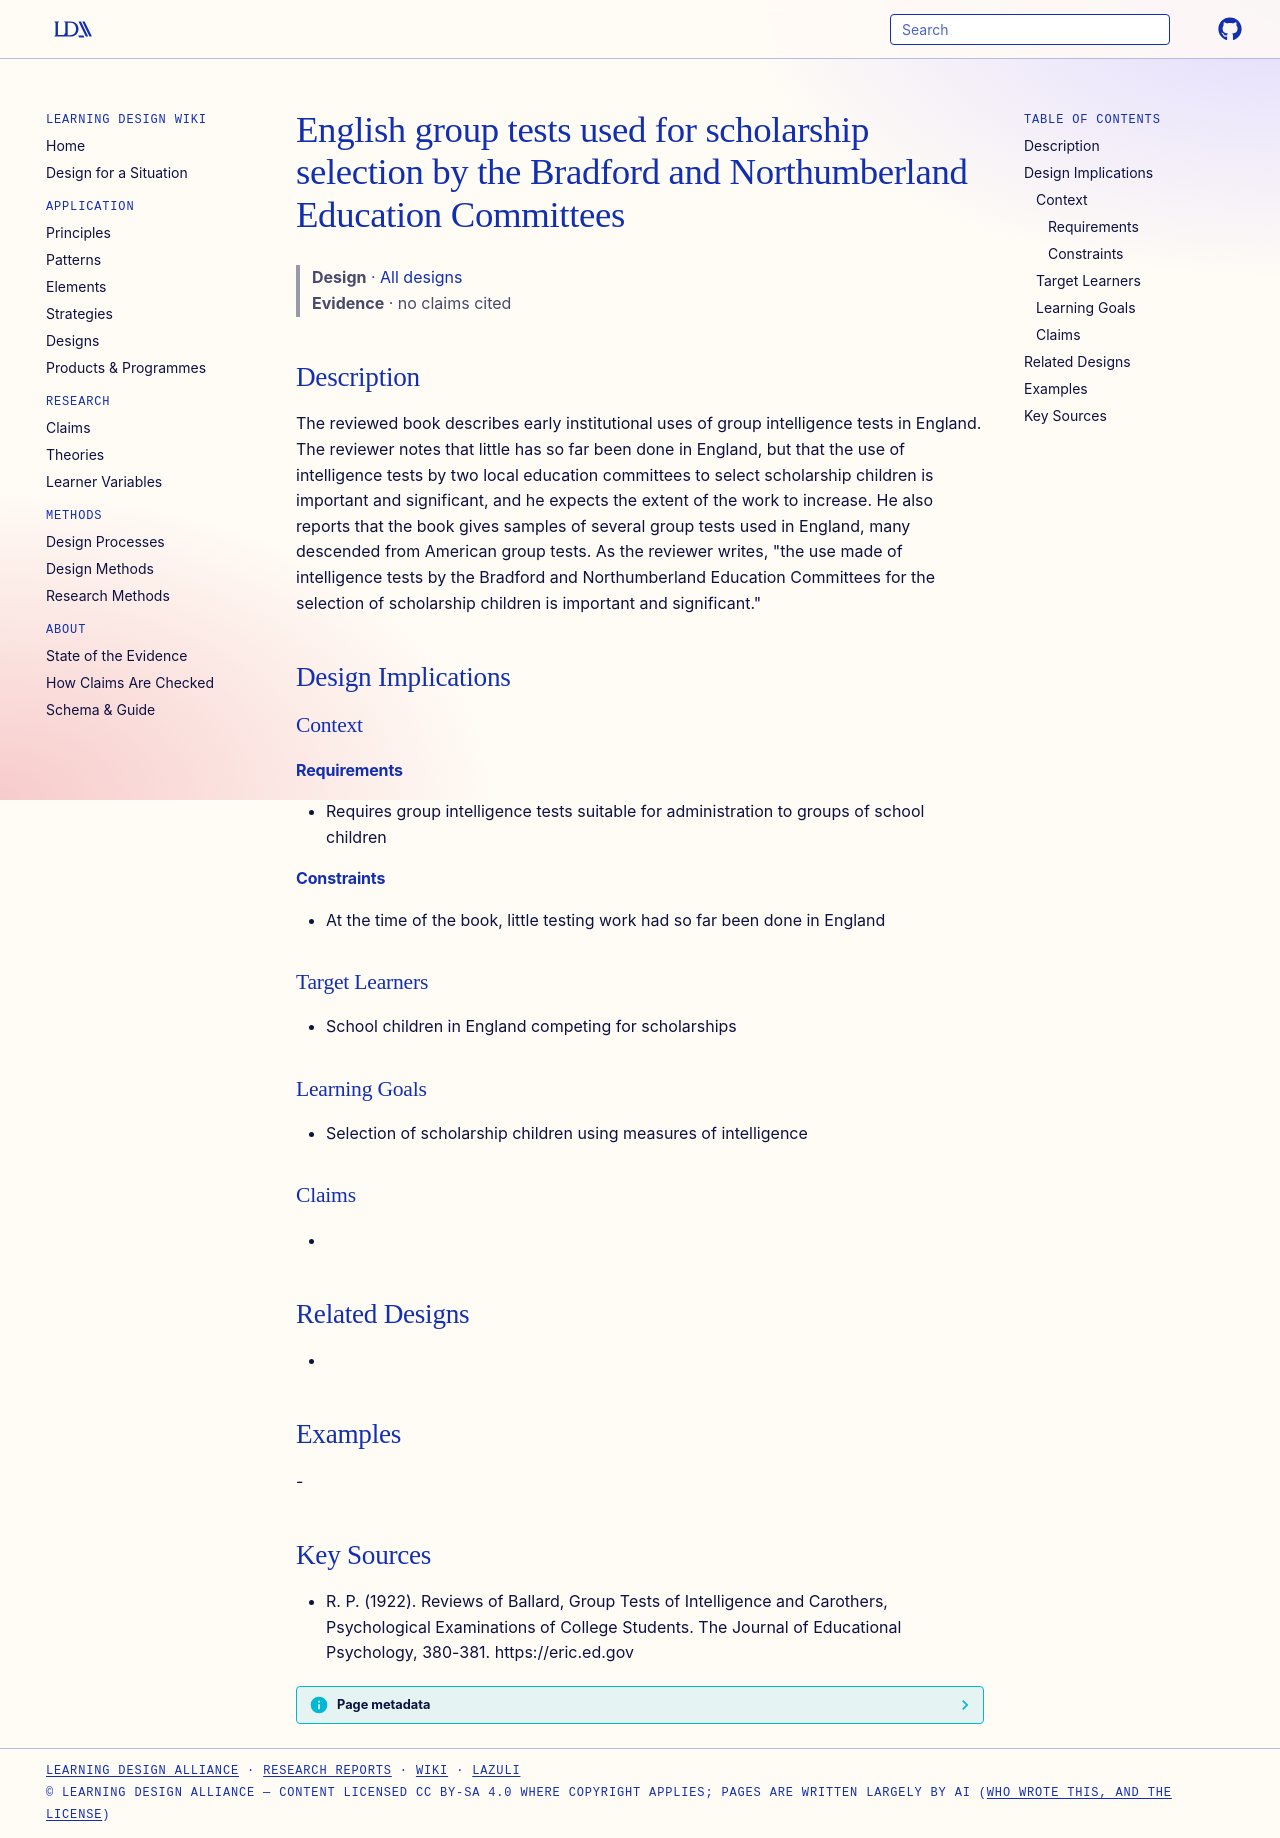

repository: Learning-Design-Alliance/learning-wiki · page: designs/english-scholarship-selection-group-tests/index.html · generator: mkdocs

---
type: design
id: english-scholarship-selection-group-tests
title: English group tests used for scholarship selection by the Bradford and Northumberland Education Committees
description: The reviewed book describes early institutional uses of group intelligence tests in England.
status: review
generated:
  by: "process:settle-candidates"
  at: 2026-10-25
sources:
  - id: r-p-1922
    resource: "https://eric.ed.gov"
    title: "R. P. (1922). Reviews of Ballard, Group Tests of Intelligence and Carothers, Psychological Examinations of College Students. The Journal of Educational Psychology, 380-381. https://eric.ed.gov"
    author: R. P
---

# English group tests used for scholarship selection by the Bradford and Northumberland Education Committees

> **Design** · [All designs](index.md)
> **Evidence** · no claims cited

## Description
The reviewed book describes early institutional uses of group intelligence tests in England. The reviewer notes that little has so far been done in England, but that the use of intelligence tests by two local education committees to select scholarship children is important and significant, and he expects the extent of the work to increase. He also reports that the book gives samples of several group tests used in England, many descended from American group tests. As the reviewer writes, "the use made of intelligence tests by the Bradford and Northumberland Education Committees for the selection of scholarship children is important and significant."

## Design Implications

### Context
#### Requirements
- Requires group intelligence tests suitable for administration to groups of school children
#### Constraints
- At the time of the book, little testing work had so far been done in England

### Target Learners
- School children in England competing for scholarships

### Learning Goals
- Selection of scholarship children using measures of intelligence

### Claims
- 

## Related Designs
- 

## Examples
-

## Key Sources
- R. P. (1922). Reviews of Ballard, Group Tests of Intelligence and Carothers, Psychological Examinations of College Students. The Journal of Educational Psychology, 380-381. https://eric.ed.gov
